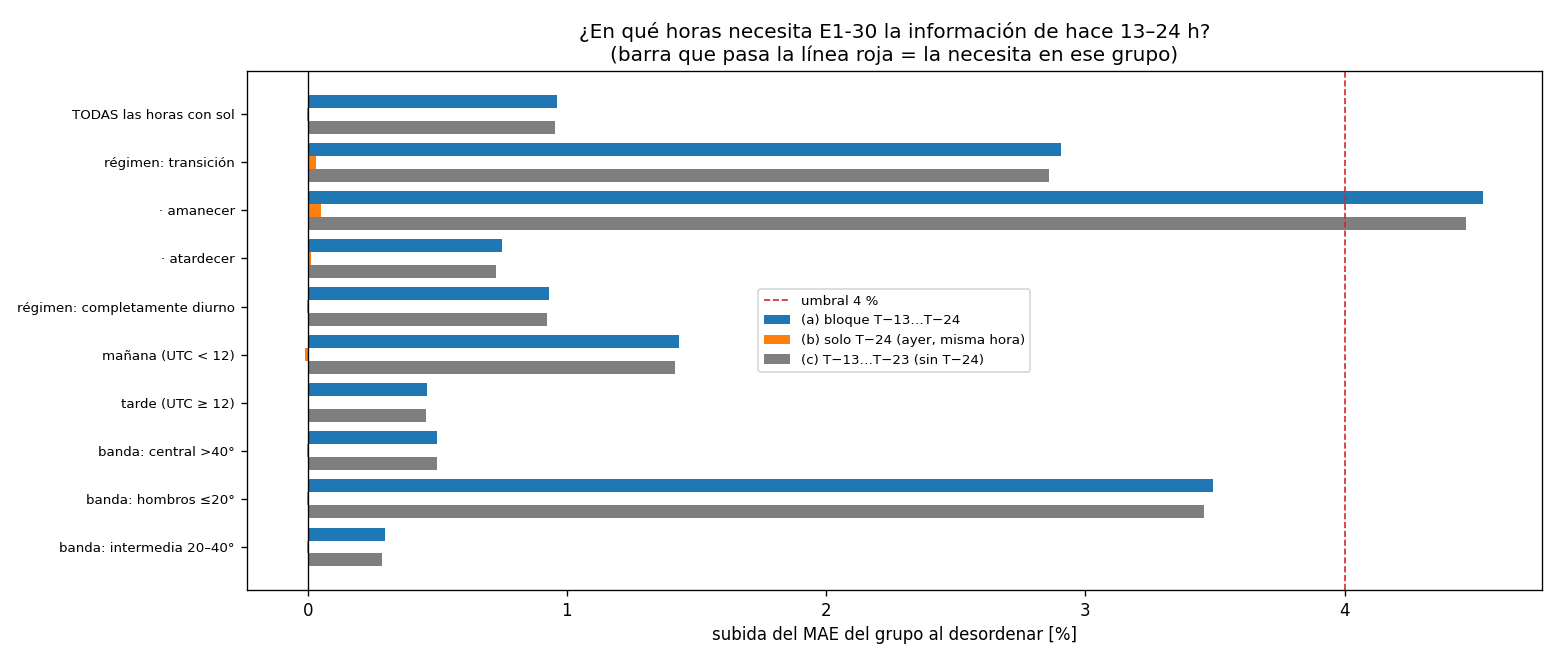

The table this chart was drawn from, first rows:
prueba, grupo, horas, MAE del grupo, subida [W/m²], IC95, subida (%), ¿importa?
(a) bloque T−13…T−24, TODAS las horas con sol, 3027, 26.5, 0.2552, [+0.15, +0.36], 0.9631, no
(a) bloque T−13…T−24, régimen: transición, 423, 3.06, 0.08894, [-0.01, +0.20], 2.906, no
(a) bloque T−13…T−24, · amanecer, 213, 3.463, 0.157, [-0.05, +0.37], 4.534, no
(a) bloque T−13…T−24, · atardecer, 210, 2.652, 0.01991, [-0.02, +0.06], 0.7506, no
(a) bloque T−13…T−24, régimen: completamente diurno, 2604, 30.31, 0.2823, [+0.16, +0.41], 0.9313, no
(a) bloque T−13…T−24, mañana (UTC < 12), 1570, 26.47, 0.3791, [+0.22, +0.54], 1.432, no
(a) bloque T−13…T−24, tarde (UTC ≥ 12), 1457, 26.54, 0.1218, [-0.03, +0.28], 0.459, no
(a) bloque T−13…T−24, banda: central >40°, 765, 47.57, 0.2371, [-0.05, +0.50], 0.4984, no
(a) bloque T−13…T−24, banda: hombros ≤20°, 1384, 10.43, 0.364, [+0.26, +0.47], 3.492, no
(a) bloque T−13…T−24, banda: intermedia 20–40°, 878, 33.48, 0.09957, [-0.11, +0.29], 0.2974, no
(b) solo T−24 (ayer, misma hora), TODAS las horas con sol, 3027, 26.5, -0.0009157, [-0.00, +0.00], -0.003455, no
(b) solo T−24 (ayer, misma hora), régimen: transición, 423, 3.06, 0.001033, [-0.00, +0.00], 0.03375, no
(b) solo T−24 (ayer, misma hora), · amanecer, 213, 3.463, 0.001736, [-0.00, +0.00], 0.05014, no
(b) solo T−24 (ayer, misma hora), · atardecer, 210, 2.652, 0.0003196, [-0.00, +0.00], 0.01205, no
(b) solo T−24 (ayer, misma hora), régimen: completamente diurno, 2604, 30.31, -0.001232, [-0.00, +0.00], -0.004065, no
(b) solo T−24 (ayer, misma hora), mañana (UTC < 12), 1570, 26.47, -0.002271, [-0.01, +0.00], -0.008581, no
(b) solo T−24 (ayer, misma hora), tarde (UTC ≥ 12), 1457, 26.54, 0.0005449, [-0.00, +0.00], 0.002053, no
(b) solo T−24 (ayer, misma hora), banda: central >40°, 765, 47.57, -0.001617, [-0.01, +0.00], -0.0034, no
(b) solo T−24 (ayer, misma hora), banda: hombros ≤20°, 1384, 10.43, -0.0003996, [-0.00, +0.00], -0.003832, no
(b) solo T−24 (ayer, misma hora), banda: intermedia 20–40°, 878, 33.48, -0.001118, [-0.00, +0.00], -0.003338, no
(c) T−13…T−23 (sin T−24), TODAS las horas con sol, 3027, 26.5, 0.253, [+0.15, +0.36], 0.9545, no
(c) T−13…T−23 (sin T−24), régimen: transición, 423, 3.06, 0.08746, [-0.02, +0.19], 2.858, no
(c) T−13…T−23 (sin T−24), · amanecer, 213, 3.463, 0.1547, [-0.06, +0.37], 4.467, no
(c) T−13…T−23 (sin T−24), · atardecer, 210, 2.652, 0.0193, [-0.01, +0.06], 0.7276, no
(c) T−13…T−23 (sin T−24), régimen: completamente diurno, 2604, 30.31, 0.2798, [+0.15, +0.40], 0.9233, no
(c) T−13…T−23 (sin T−24), mañana (UTC < 12), 1570, 26.47, 0.3753, [+0.22, +0.53], 1.418, no
(c) T−13…T−23 (sin T−24), tarde (UTC ≥ 12), 1457, 26.54, 0.1211, [-0.02, +0.27], 0.4563, no
(c) T−13…T−23 (sin T−24), banda: central >40°, 765, 47.57, 0.2381, [-0.05, +0.51], 0.5006, no
(c) T−13…T−23 (sin T−24), banda: hombros ≤20°, 1384, 10.43, 0.3606, [+0.26, +0.46], 3.459, no
(c) T−13…T−23 (sin T−24), banda: intermedia 20–40°, 878, 33.48, 0.09614, [-0.10, +0.30], 0.2871, no
